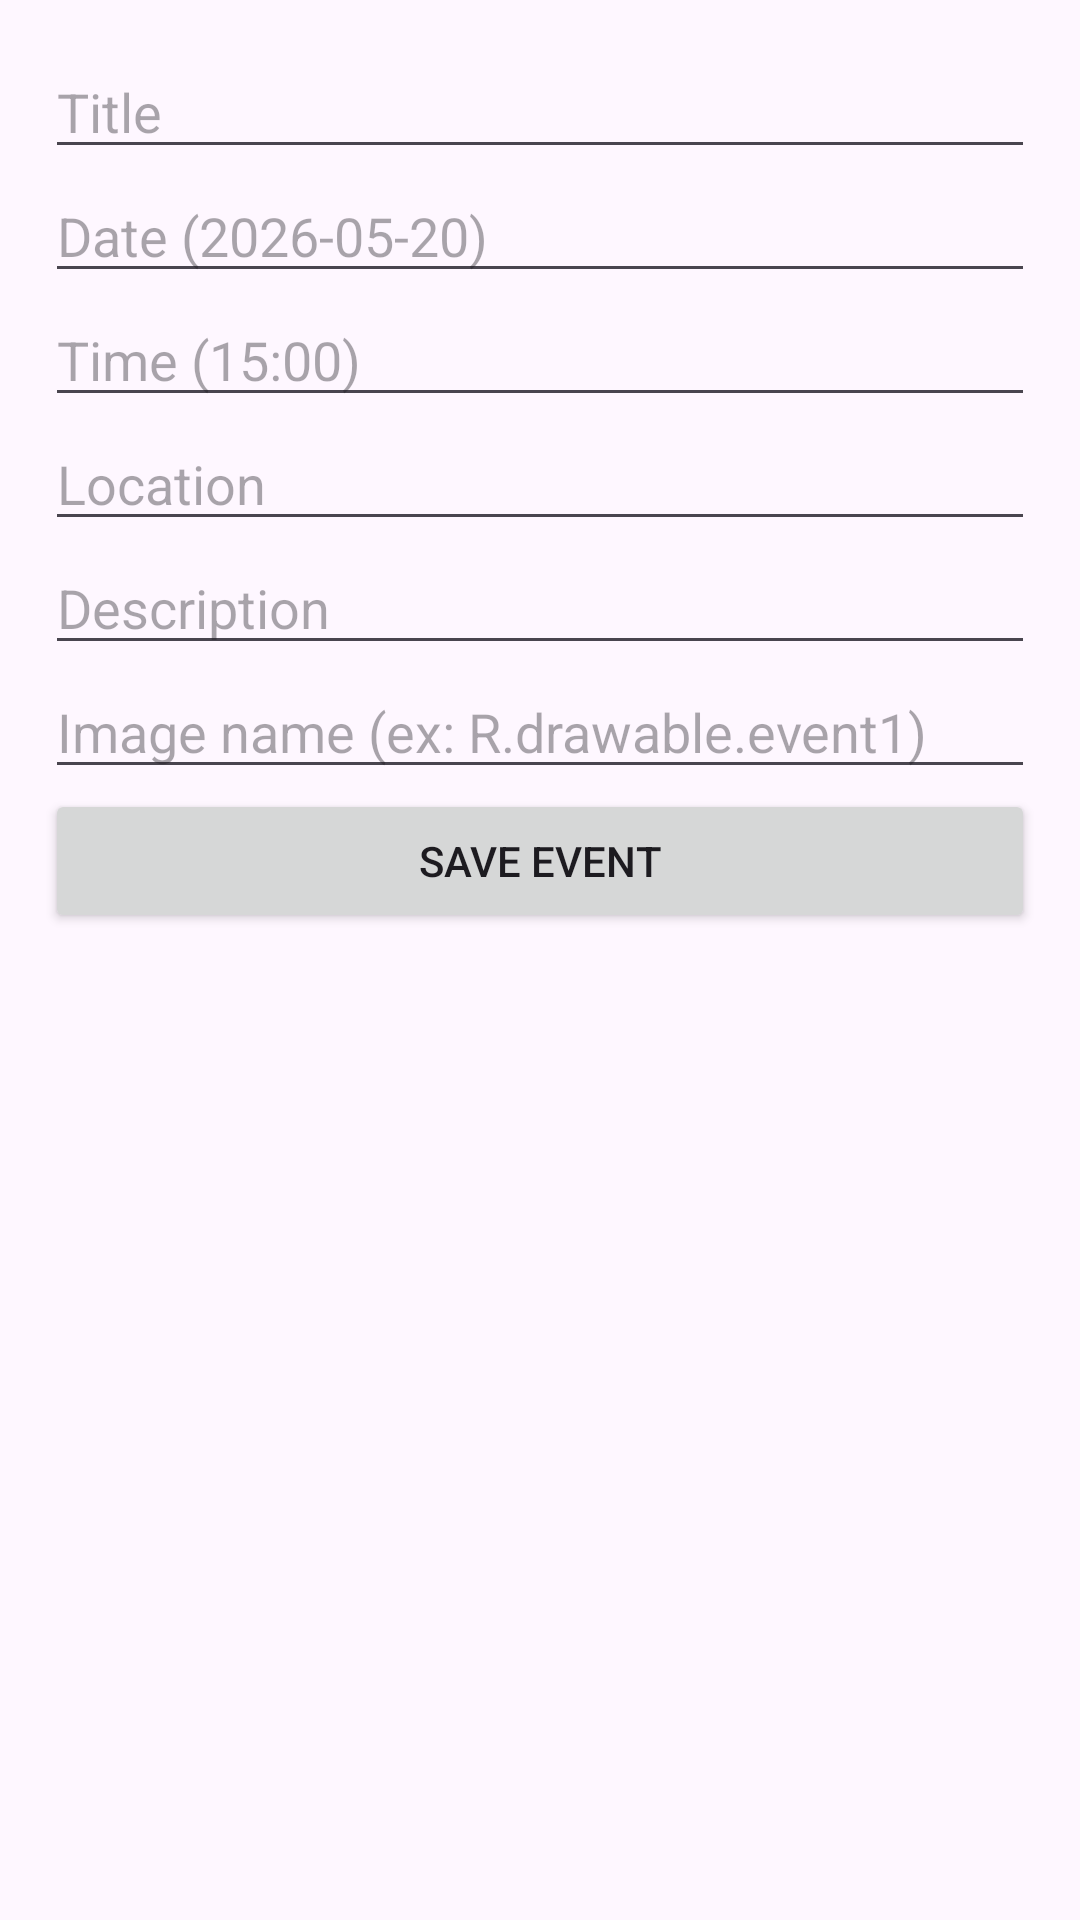

Android layout source for this screen:
<!-- AndroidManifest.xml: application theme Theme.EvenementsEtudiants -->
<!-- res/layout/activity_add_event.xml -->
<?xml version="1.0" encoding="utf-8"?>
<LinearLayout xmlns:android="http://schemas.android.com/apk/res/android"
    android:layout_width="match_parent"
    android:layout_height="match_parent"
    android:orientation="vertical"
    android:padding="15dp">

    <EditText
        android:id="@+id/editTitle"
        android:hint="Title"
        android:layout_width="match_parent"
        android:layout_height="wrap_content"/>

    <EditText
        android:id="@+id/editDate"
        android:hint="Date (2026-05-20)"
        android:layout_width="match_parent"
        android:layout_height="wrap_content"/>

    <EditText
        android:id="@+id/editTime"
        android:hint="Time (15:00)"
        android:layout_width="match_parent"
        android:layout_height="wrap_content"/>

    <EditText
        android:id="@+id/editLocation"
        android:hint="Location"
        android:layout_width="match_parent"
        android:layout_height="wrap_content"/>

    <EditText
        android:id="@+id/editDescription"
        android:hint="Description"
        android:layout_width="match_parent"
        android:layout_height="wrap_content"/>

    <EditText
        android:id="@+id/editImage"
        android:hint="Image name (ex: R.drawable.event1)"
        android:layout_width="match_parent"
        android:layout_height="wrap_content"/>

    <Button
        android:id="@+id/btnSave"
        android:text="Save Event"
        android:layout_width="match_parent"
        android:layout_height="wrap_content"/>
</LinearLayout>
<!-- resources referenced by this layout -->
<resources>
  <style name="Theme.EvenementsEtudiants" parent="Base.Theme.EvenementsEtudiants" />
  <style name="Base.Theme.EvenementsEtudiants" parent="Theme.Material3.DayNight.NoActionBar">
          
          
      </style>
</resources>
